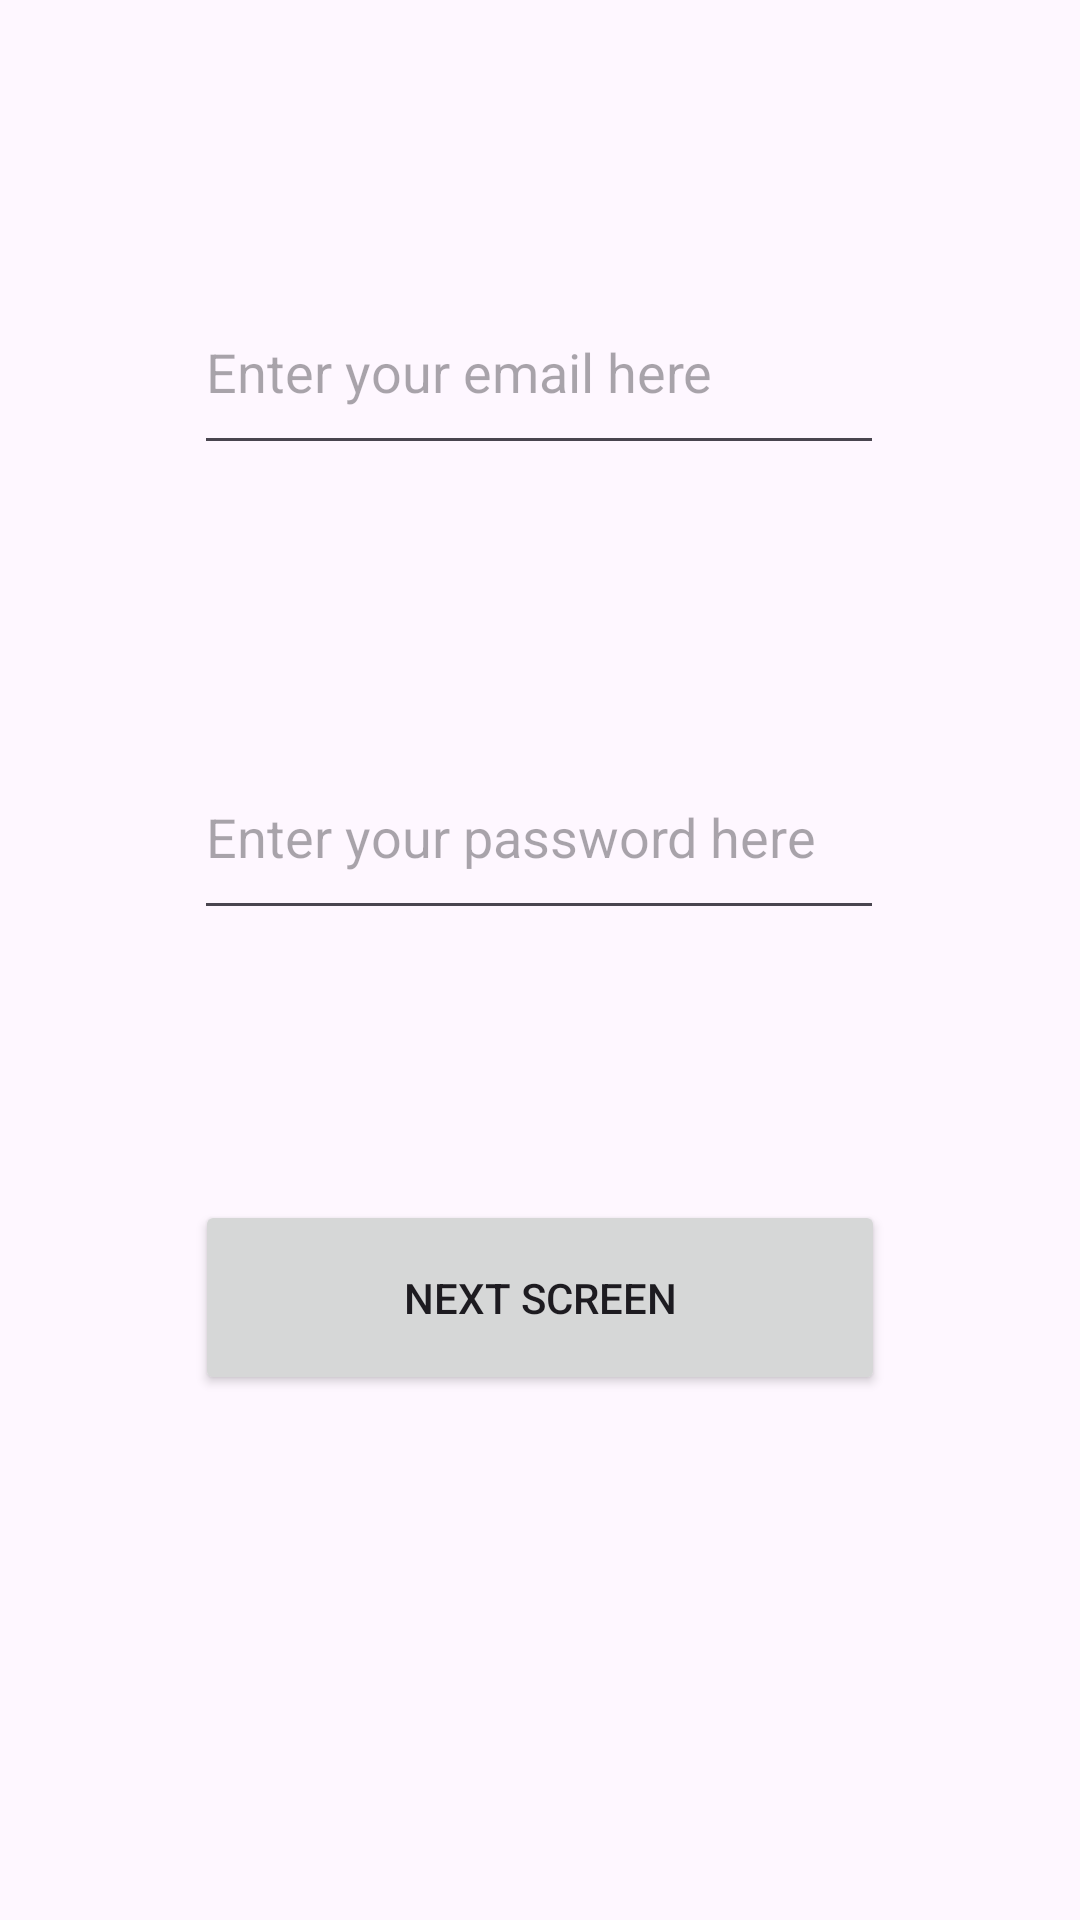

Android layout source for this screen:
<!-- AndroidManifest.xml: application theme Theme.DROIDpractice -->
<!-- res/layout/activity_input.xml -->
<?xml version="1.0" encoding="utf-8"?>
<androidx.constraintlayout.widget.ConstraintLayout xmlns:android="http://schemas.android.com/apk/res/android"
    xmlns:app="http://schemas.android.com/apk/res-auto"
    xmlns:tools="http://schemas.android.com/tools"
    android:id="@+id/main"
    android:layout_width="match_parent"
    android:layout_height="match_parent"
    tools:context=".InputActivity">

    <EditText
        android:id="@+id/edt_email"
        android:layout_width="230dp"
        android:layout_height="65dp"
        android:layout_marginTop="90dp"
        android:ems="10"
        android:hint="Enter your email here"
        android:inputType="textEmailAddress"
        app:layout_constraintEnd_toEndOf="parent"
        app:layout_constraintHorizontal_bias="0.497"
        app:layout_constraintStart_toStartOf="parent"
        app:layout_constraintTop_toTopOf="parent" />

    <EditText
        android:id="@+id/edt_pas"
        android:layout_width="230dp"
        android:layout_height="65dp"
        android:layout_marginTop="90dp"
        android:ems="10"
        android:hint="Enter your password here"
        android:inputType="textPassword"
        app:layout_constraintEnd_toEndOf="parent"
        app:layout_constraintHorizontal_bias="0.497"
        app:layout_constraintStart_toStartOf="parent"
        app:layout_constraintTop_toBottomOf="@id/edt_email" />

    <Button
        android:id="@+id/btn"
        android:layout_width="230dp"
        android:layout_height="65dp"
        android:text="NEXT SCREEN"
        android:clickable="false"
        android:layout_marginTop="90dp"
        app:layout_constraintEnd_toEndOf="parent"
        app:layout_constraintStart_toStartOf="parent"
        app:layout_constraintTop_toBottomOf="@+id/edt_pas" />
</androidx.constraintlayout.widget.ConstraintLayout>
<!-- resources referenced by this layout -->
<resources>
  <style name="Theme.DROIDpractice" parent="Base.Theme.DROIDpractice" />
  <style name="Base.Theme.DROIDpractice" parent="Theme.Material3.DayNight.NoActionBar">
          
          
      </style>
</resources>
